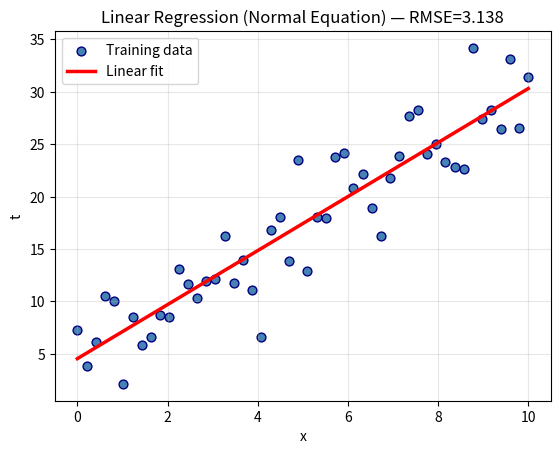
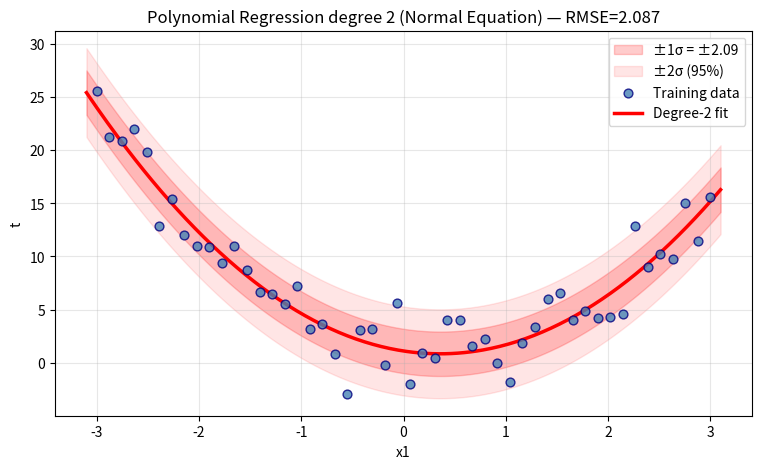

Generate these figures, in order, with matplotlib:
import numpy as np
import matplotlib.pyplot as plt

# --- dummy data ---
np.random.seed(0)
x_train = np.linspace(0, 10, 50)
t_train = 3*x_train + 2 + np.random.randn(50)*3
m = x_train.shape[0]
# ------------------

# Design matrix: each row = [1, x]
Phi = np.column_stack([np.ones(m), x_train])   # shape (m, 2)
print('Phi shape:', Phi.shape)
print('First row:', Phi[0])   # [1.0, x[0]]

# Normal equation
W = np.linalg.inv(Phi.T @ Phi) @ Phi.T @ t_train
print('W:', W.round(4))   # [intercept, slope]

t_pred = Phi @ W
rmse   = np.sqrt(np.mean((t_train - t_pred)**2))
print(f'RMSE: {rmse:.4f}')

plt.scatter(x_train, t_train, color='steelblue', edgecolors='navy', s=40, label='Training data')
plt.plot(x_train, t_pred, 'r-', linewidth=2.5, label='Linear fit')
plt.xlabel('x')
plt.ylabel('t')
plt.title(f'Linear Regression (Normal Equation) — RMSE={rmse:.3f}')
plt.legend()
plt.grid(True, alpha=0.3)
plt.show()

# --- dummy quadratic data ---
np.random.seed(0)
x_train = np.linspace(-3, 3, 50)
t_train = 2*x_train**2 - x_train + 1 + np.random.randn(50)*2
m = x_train.shape[0]
# ----------------------------

DEGREE = 2   # change based on scatter plot shape

def build_design_matrix(x, degree):
    # Each row = [1, x, x², ..., x^degree]
    return np.column_stack([x**i for i in range(degree + 1)])

Phi = build_design_matrix(x_train, DEGREE)   # shape (m, degree+1)
print('Phi shape:', Phi.shape)
print('First row:', Phi[0].round(4))   # [1, x, x²]

# Normal equation — same formula regardless of degree
W = np.linalg.inv(Phi.T @ Phi) @ Phi.T @ t_train
print('W:', W.round(4))   # [w0, w1, w2, ...]

t_pred     = Phi @ W
sigma_pred = np.sqrt(np.mean((t_train - t_pred)**2))   # RMSE = expected uncertainty
print(f'RMSE (expected uncertainty): ±{sigma_pred:.4f}')

x_line = np.linspace(x_train.min()-0.1, x_train.max()+0.1, 300)
t_line = build_design_matrix(x_line, DEGREE) @ W

plt.figure(figsize=(9, 5))
plt.fill_between(x_line, t_line-sigma_pred, t_line+sigma_pred,
                 alpha=0.2, color='red', label=f'±1σ = ±{sigma_pred:.2f}')
plt.fill_between(x_line, t_line-2*sigma_pred, t_line+2*sigma_pred,
                 alpha=0.1, color='red', label='±2σ (95%)')
plt.scatter(x_train, t_train, color='steelblue', edgecolors='navy',
            s=40, alpha=0.8, zorder=5, label='Training data')
plt.plot(x_line, t_line, 'r-', linewidth=2.5, zorder=4, label=f'Degree-{DEGREE} fit')
plt.xlabel('x1')
plt.ylabel('t')
plt.title(f'Polynomial Regression degree {DEGREE} (Normal Equation) — RMSE={sigma_pred:.3f}')
plt.legend()
plt.grid(True, alpha=0.3)
plt.show()

# --- dummy multivariate data (2 features) ---
np.random.seed(0)
X_train = np.column_stack([np.random.randn(47)*500 + 2000,   # feature 1: house size
                            np.random.randint(1, 6, 47)])     # feature 2: num rooms
t_train = 100*X_train[:, 0] + 5000*X_train[:, 1] + np.random.randn(47)*10000
m, n = X_train.shape
print('X_train:', X_train.shape)   # (47, 2)
print('t_train:', t_train.shape)   # (47,)

# Normalize (important — features have very different scales)
mean  = X_train.mean(axis=0)   # (n,)
std   = X_train.std(axis=0)    # (n,)
X_norm = (X_train - mean) / std

# Add bias column
Phi = np.hstack([np.ones((m, 1)), X_norm])   # shape (m, n+1)
print('Phi shape:', Phi.shape)

# Normal equation — exactly the same formula
W = np.linalg.inv(Phi.T @ Phi) @ Phi.T @ t_train
print('W:', W.round(2))   # [w0(bias), w1, w2, ...]

t_pred = Phi @ W
rmse   = np.sqrt(np.mean((t_train - t_pred)**2))
print(f'RMSE: {rmse:.2f}')

# Predict a new sample — MUST normalize with training mean and std
x_new        = np.array([1650, 3])                    # raw values
x_new_norm   = (x_new - mean) / std                   # normalize with TRAINING stats
x_new_bias   = np.append(1, x_new_norm)               # add bias → [1, x1_norm, x2_norm]
t_new_pred   = x_new_bias @ W
print(f'Prediction for {x_new}: {t_new_pred:.2f}')
